The GitHub repository denvitiuk/compvision contains a labelled image folder "images" with 6 categories: Ehrmann High Protein Joghurt Kirsche, Ja Kafee Sahnee, Jack Daniels with Cola, Kinder Pingui, Milch Schnitte common, Miree. Examples follow, each with its label.

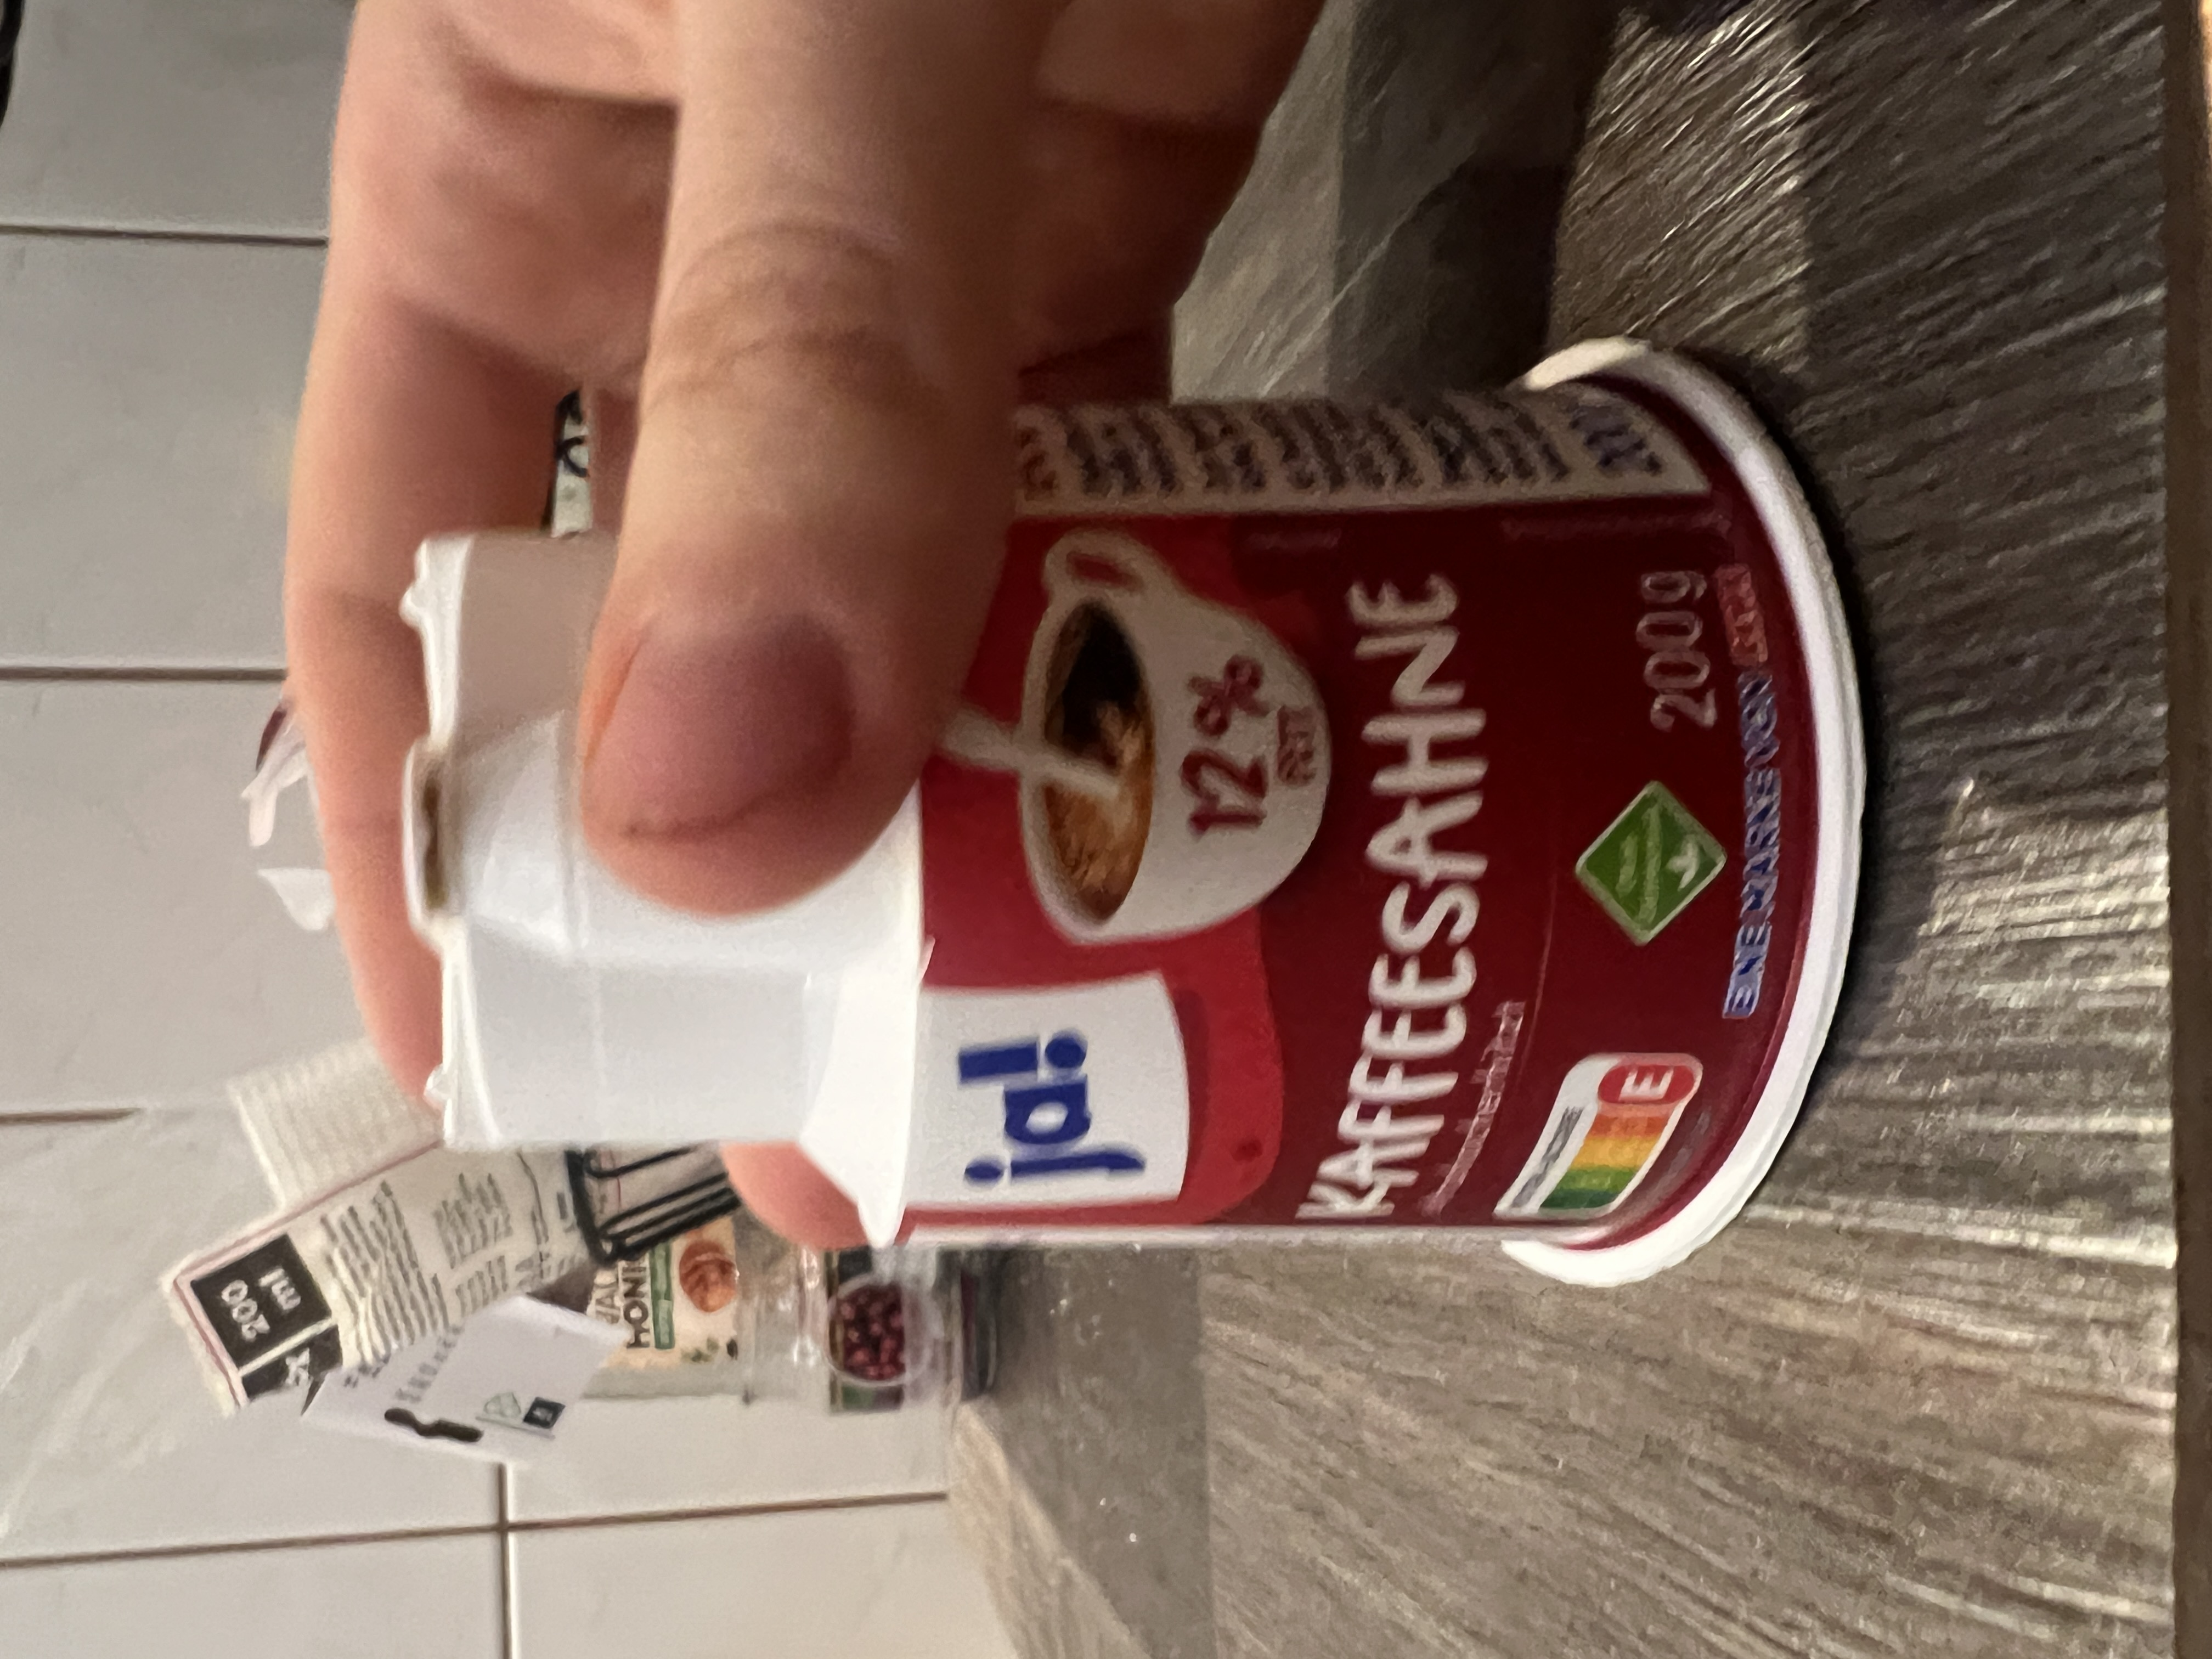
Label: Ja Kafee Sahnee

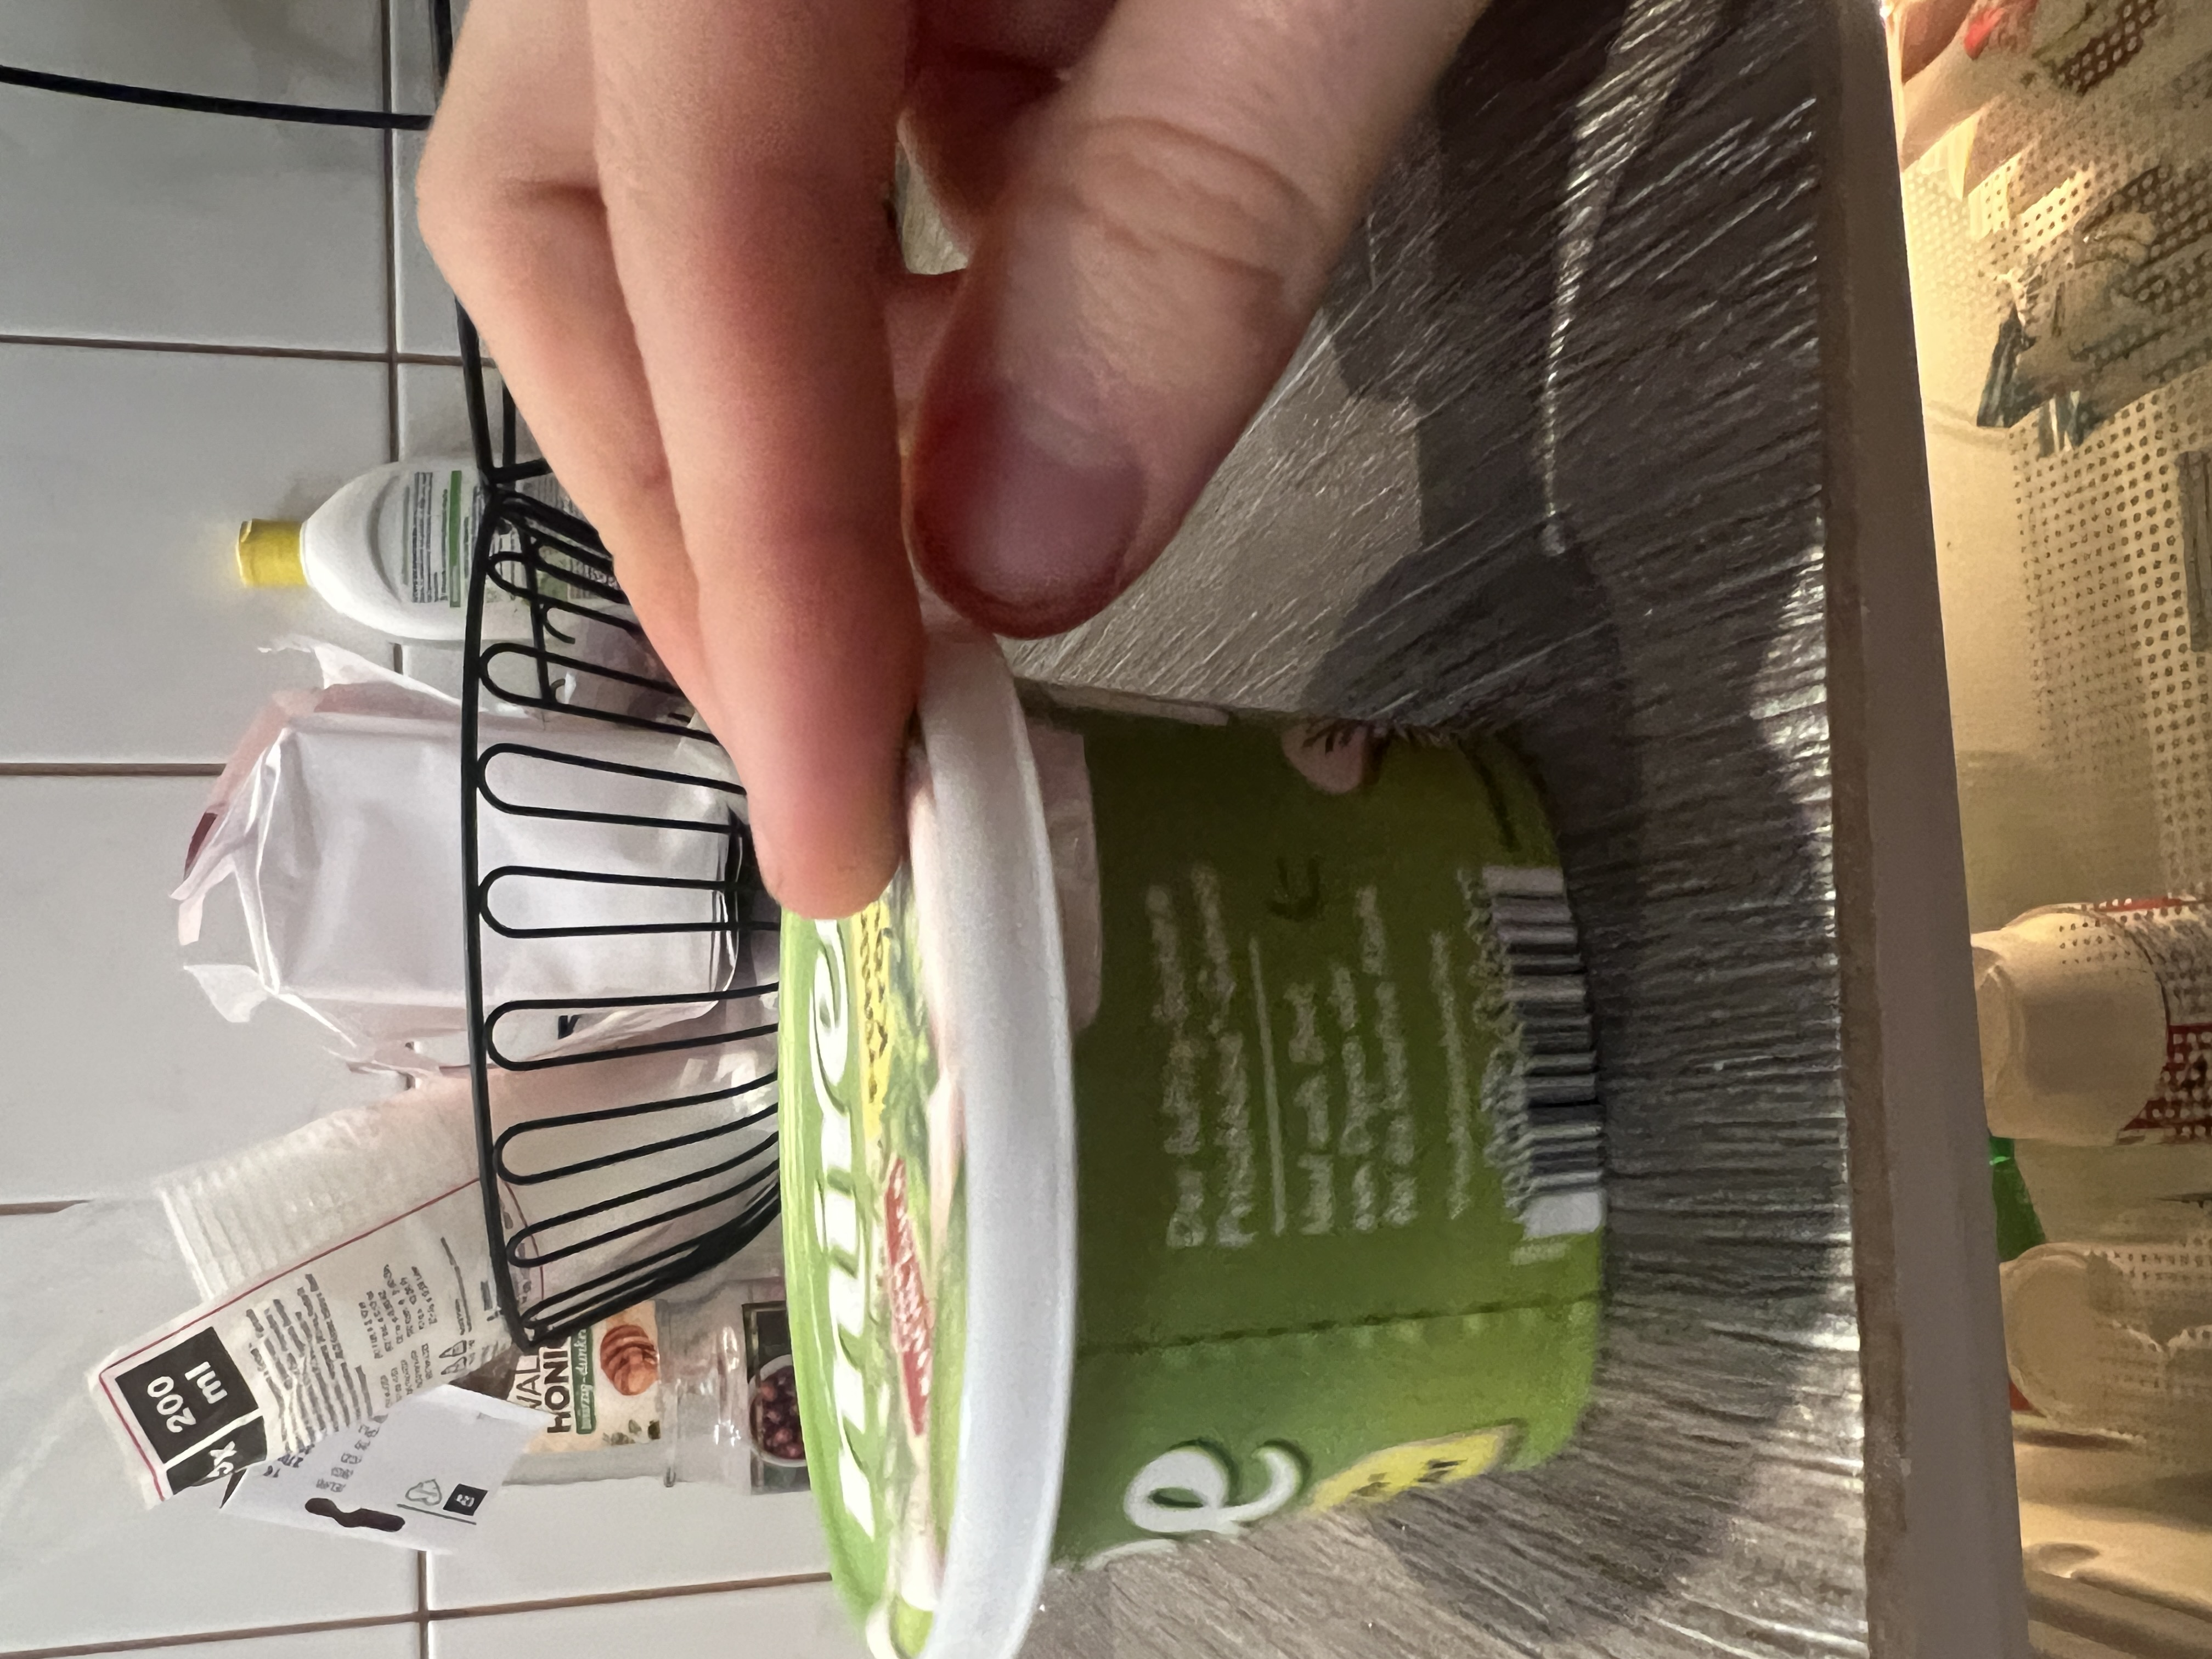
Label: Miree

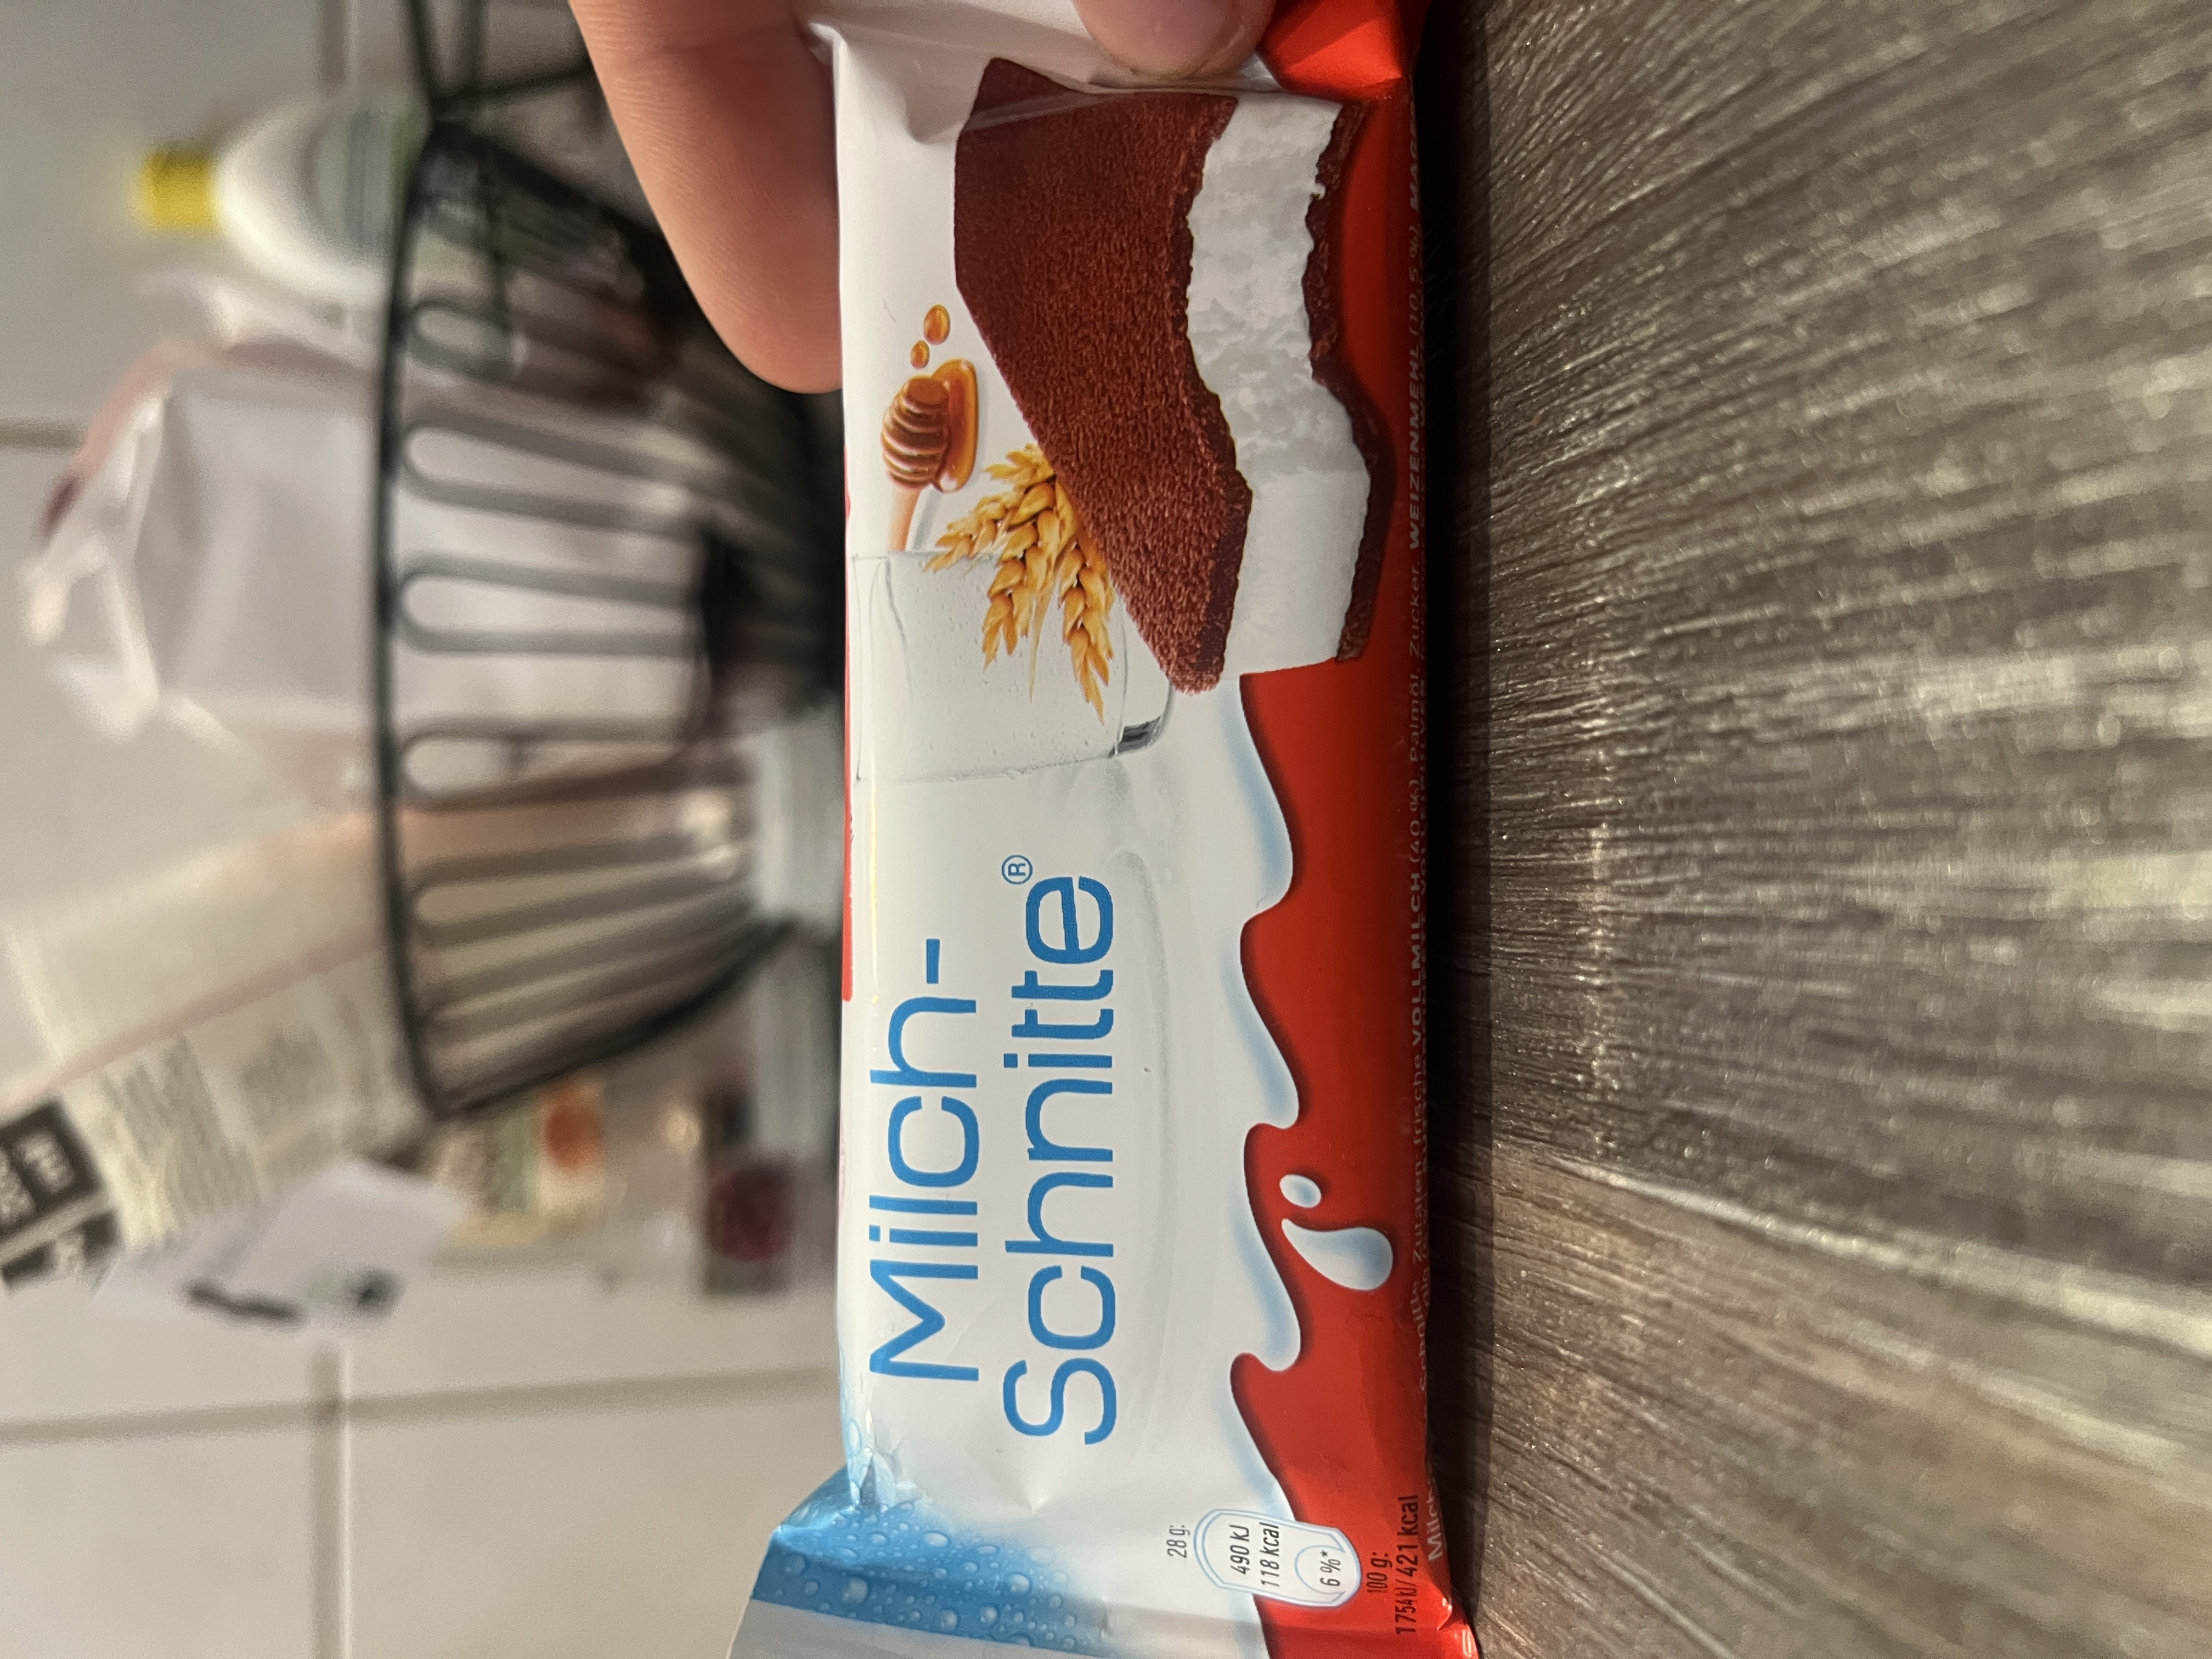
Label: Milch Schnitte common

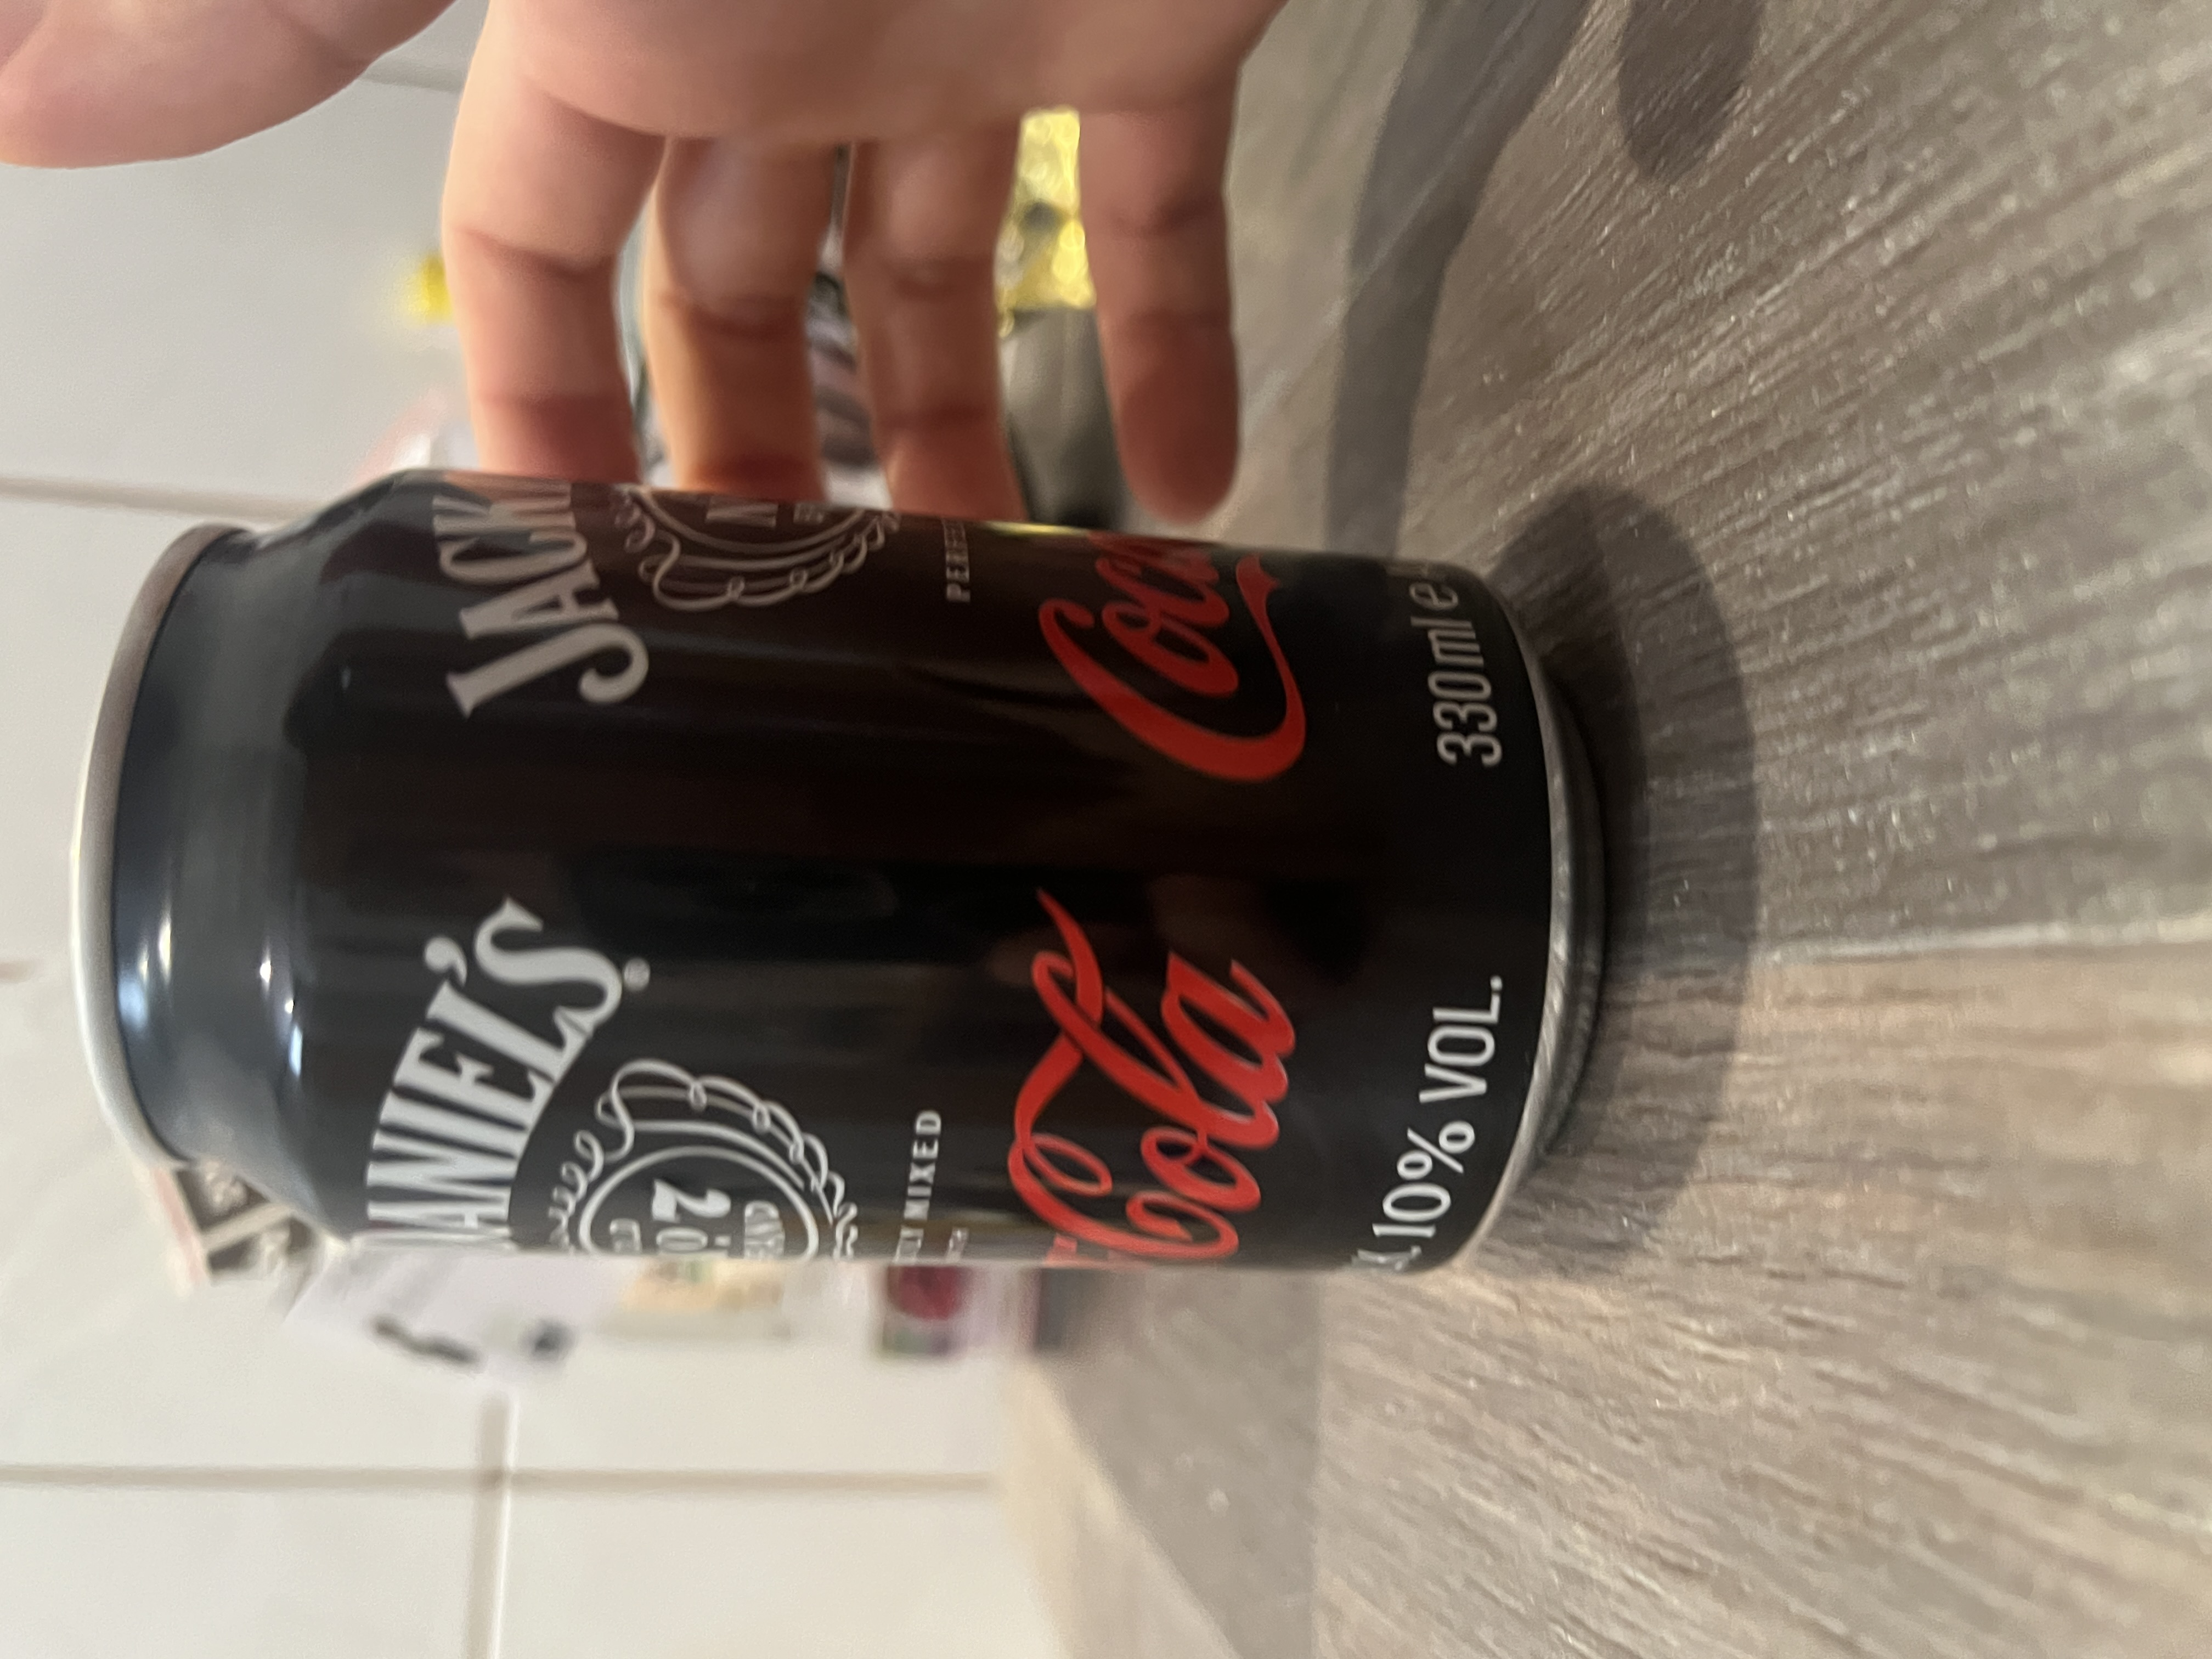
Label: Jack Daniels with Cola

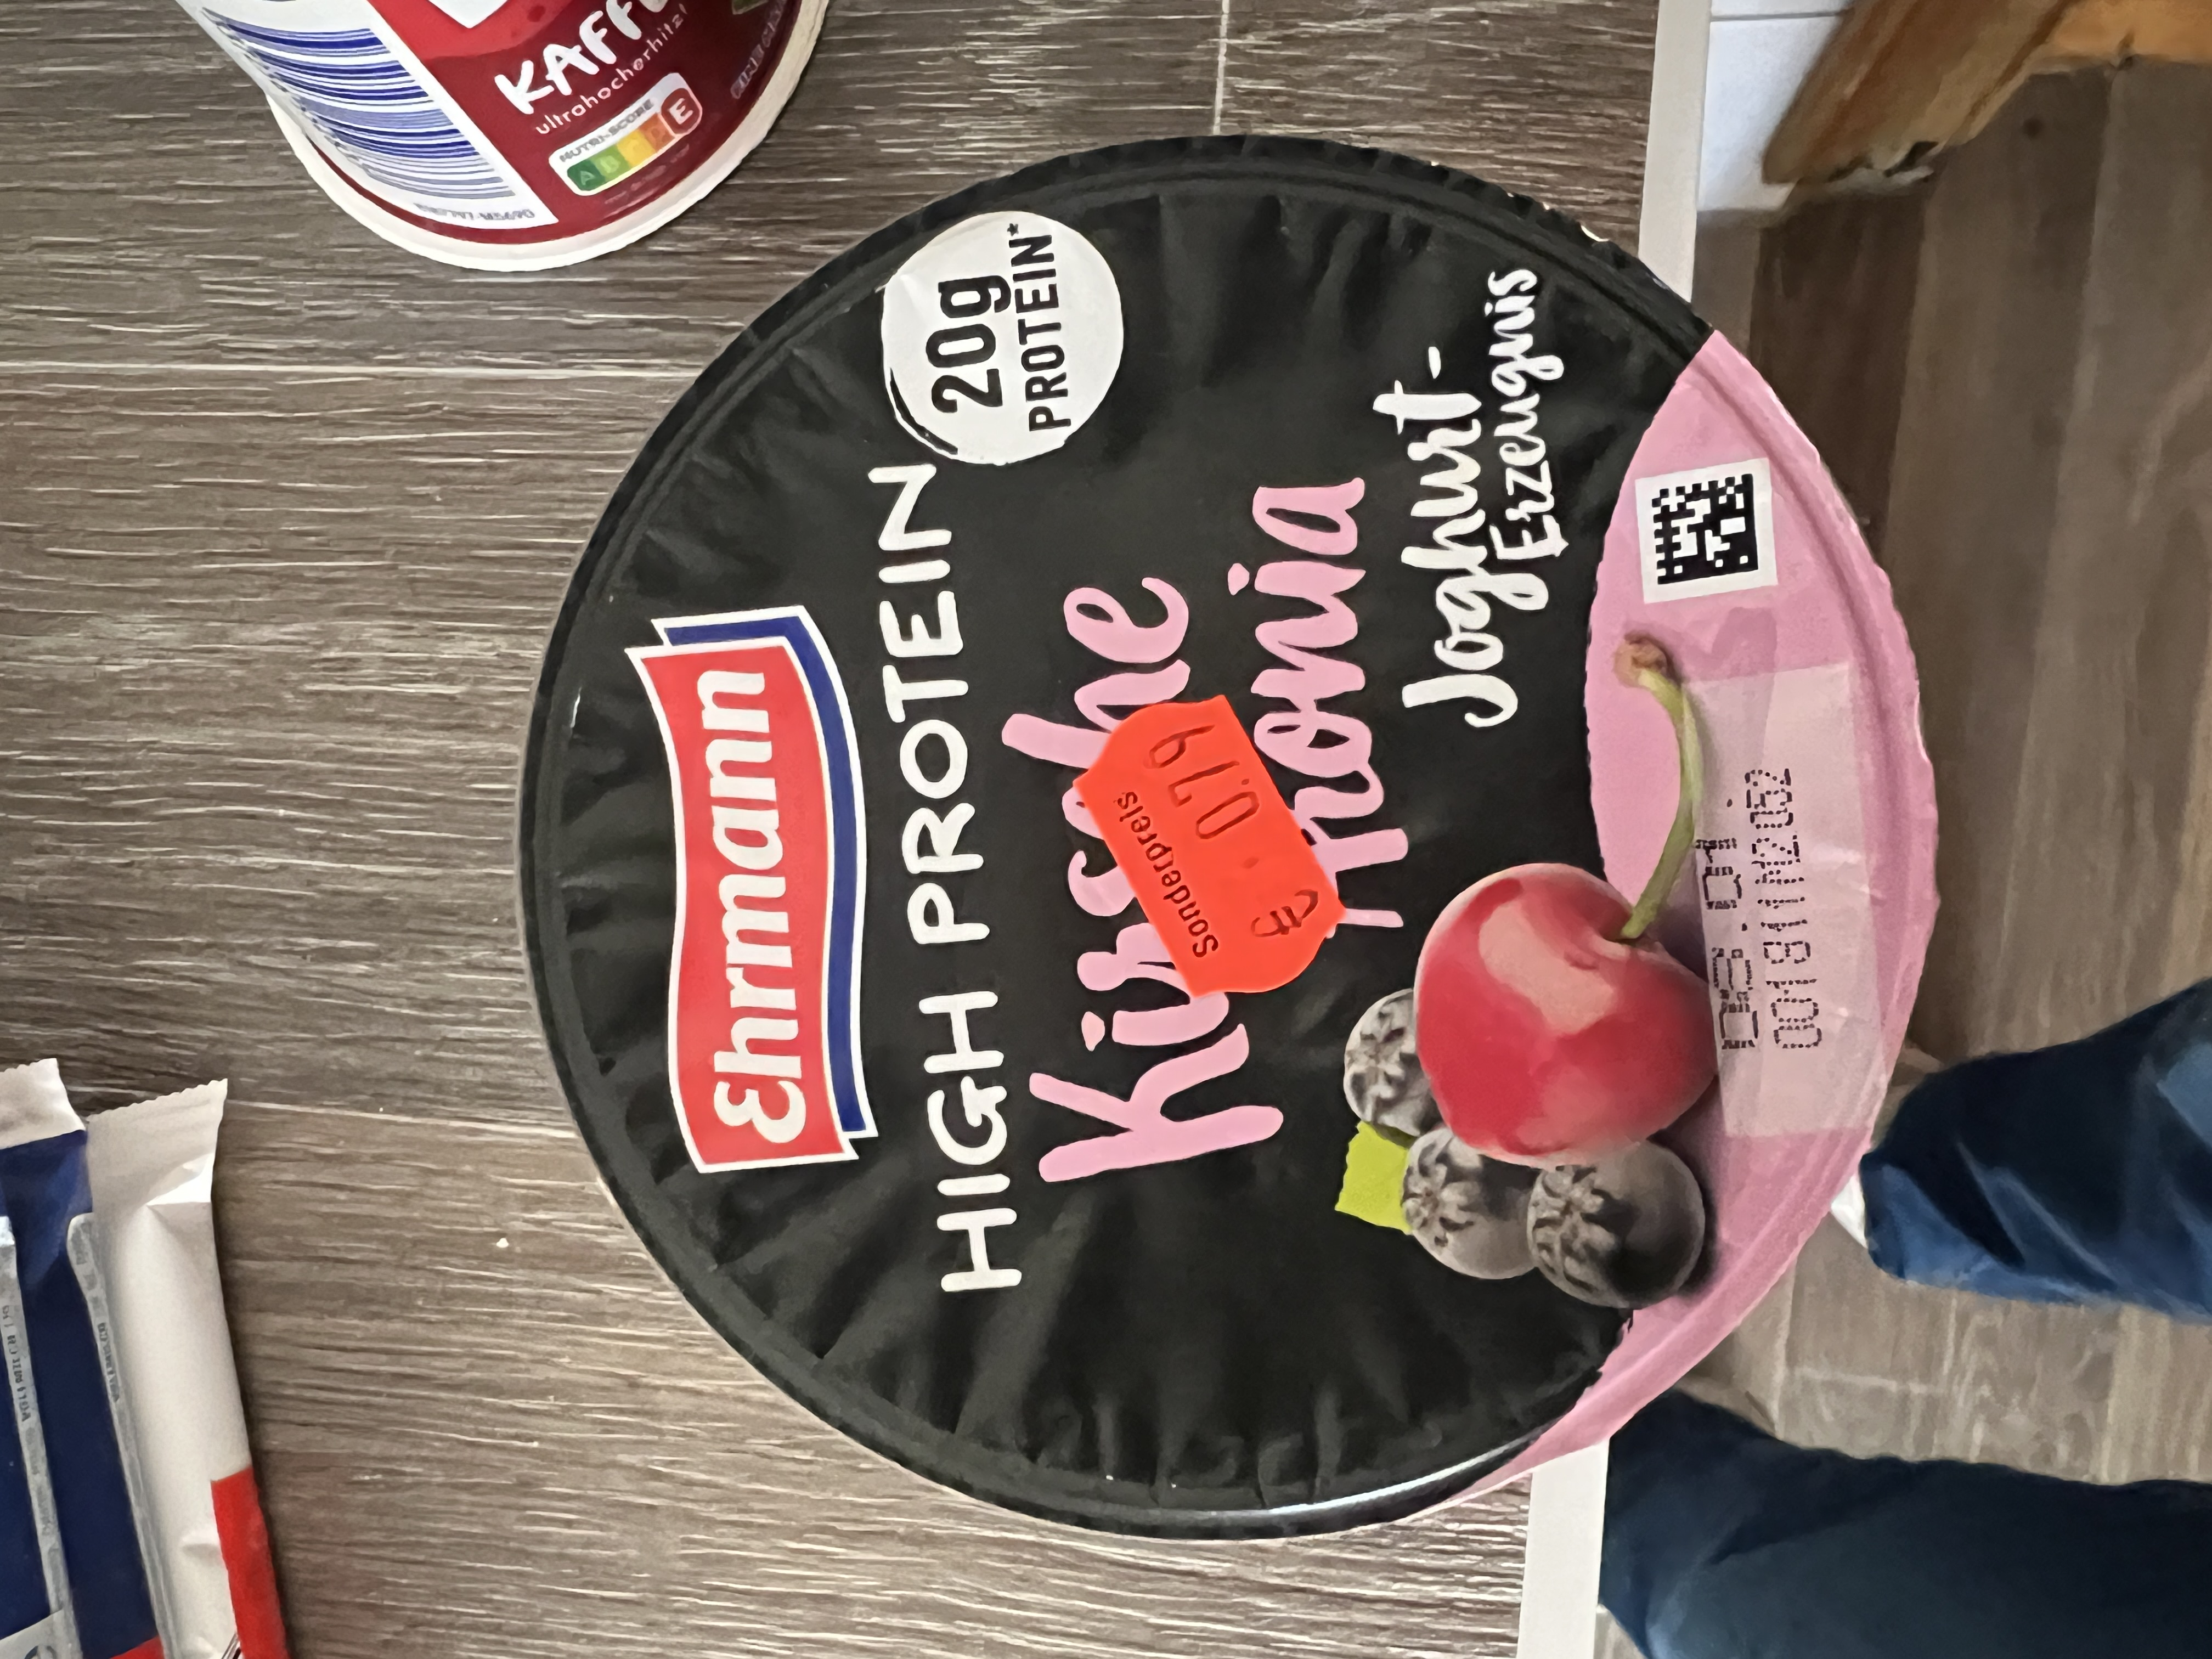
Label: Ehrmann High Protein Joghurt Kirsche

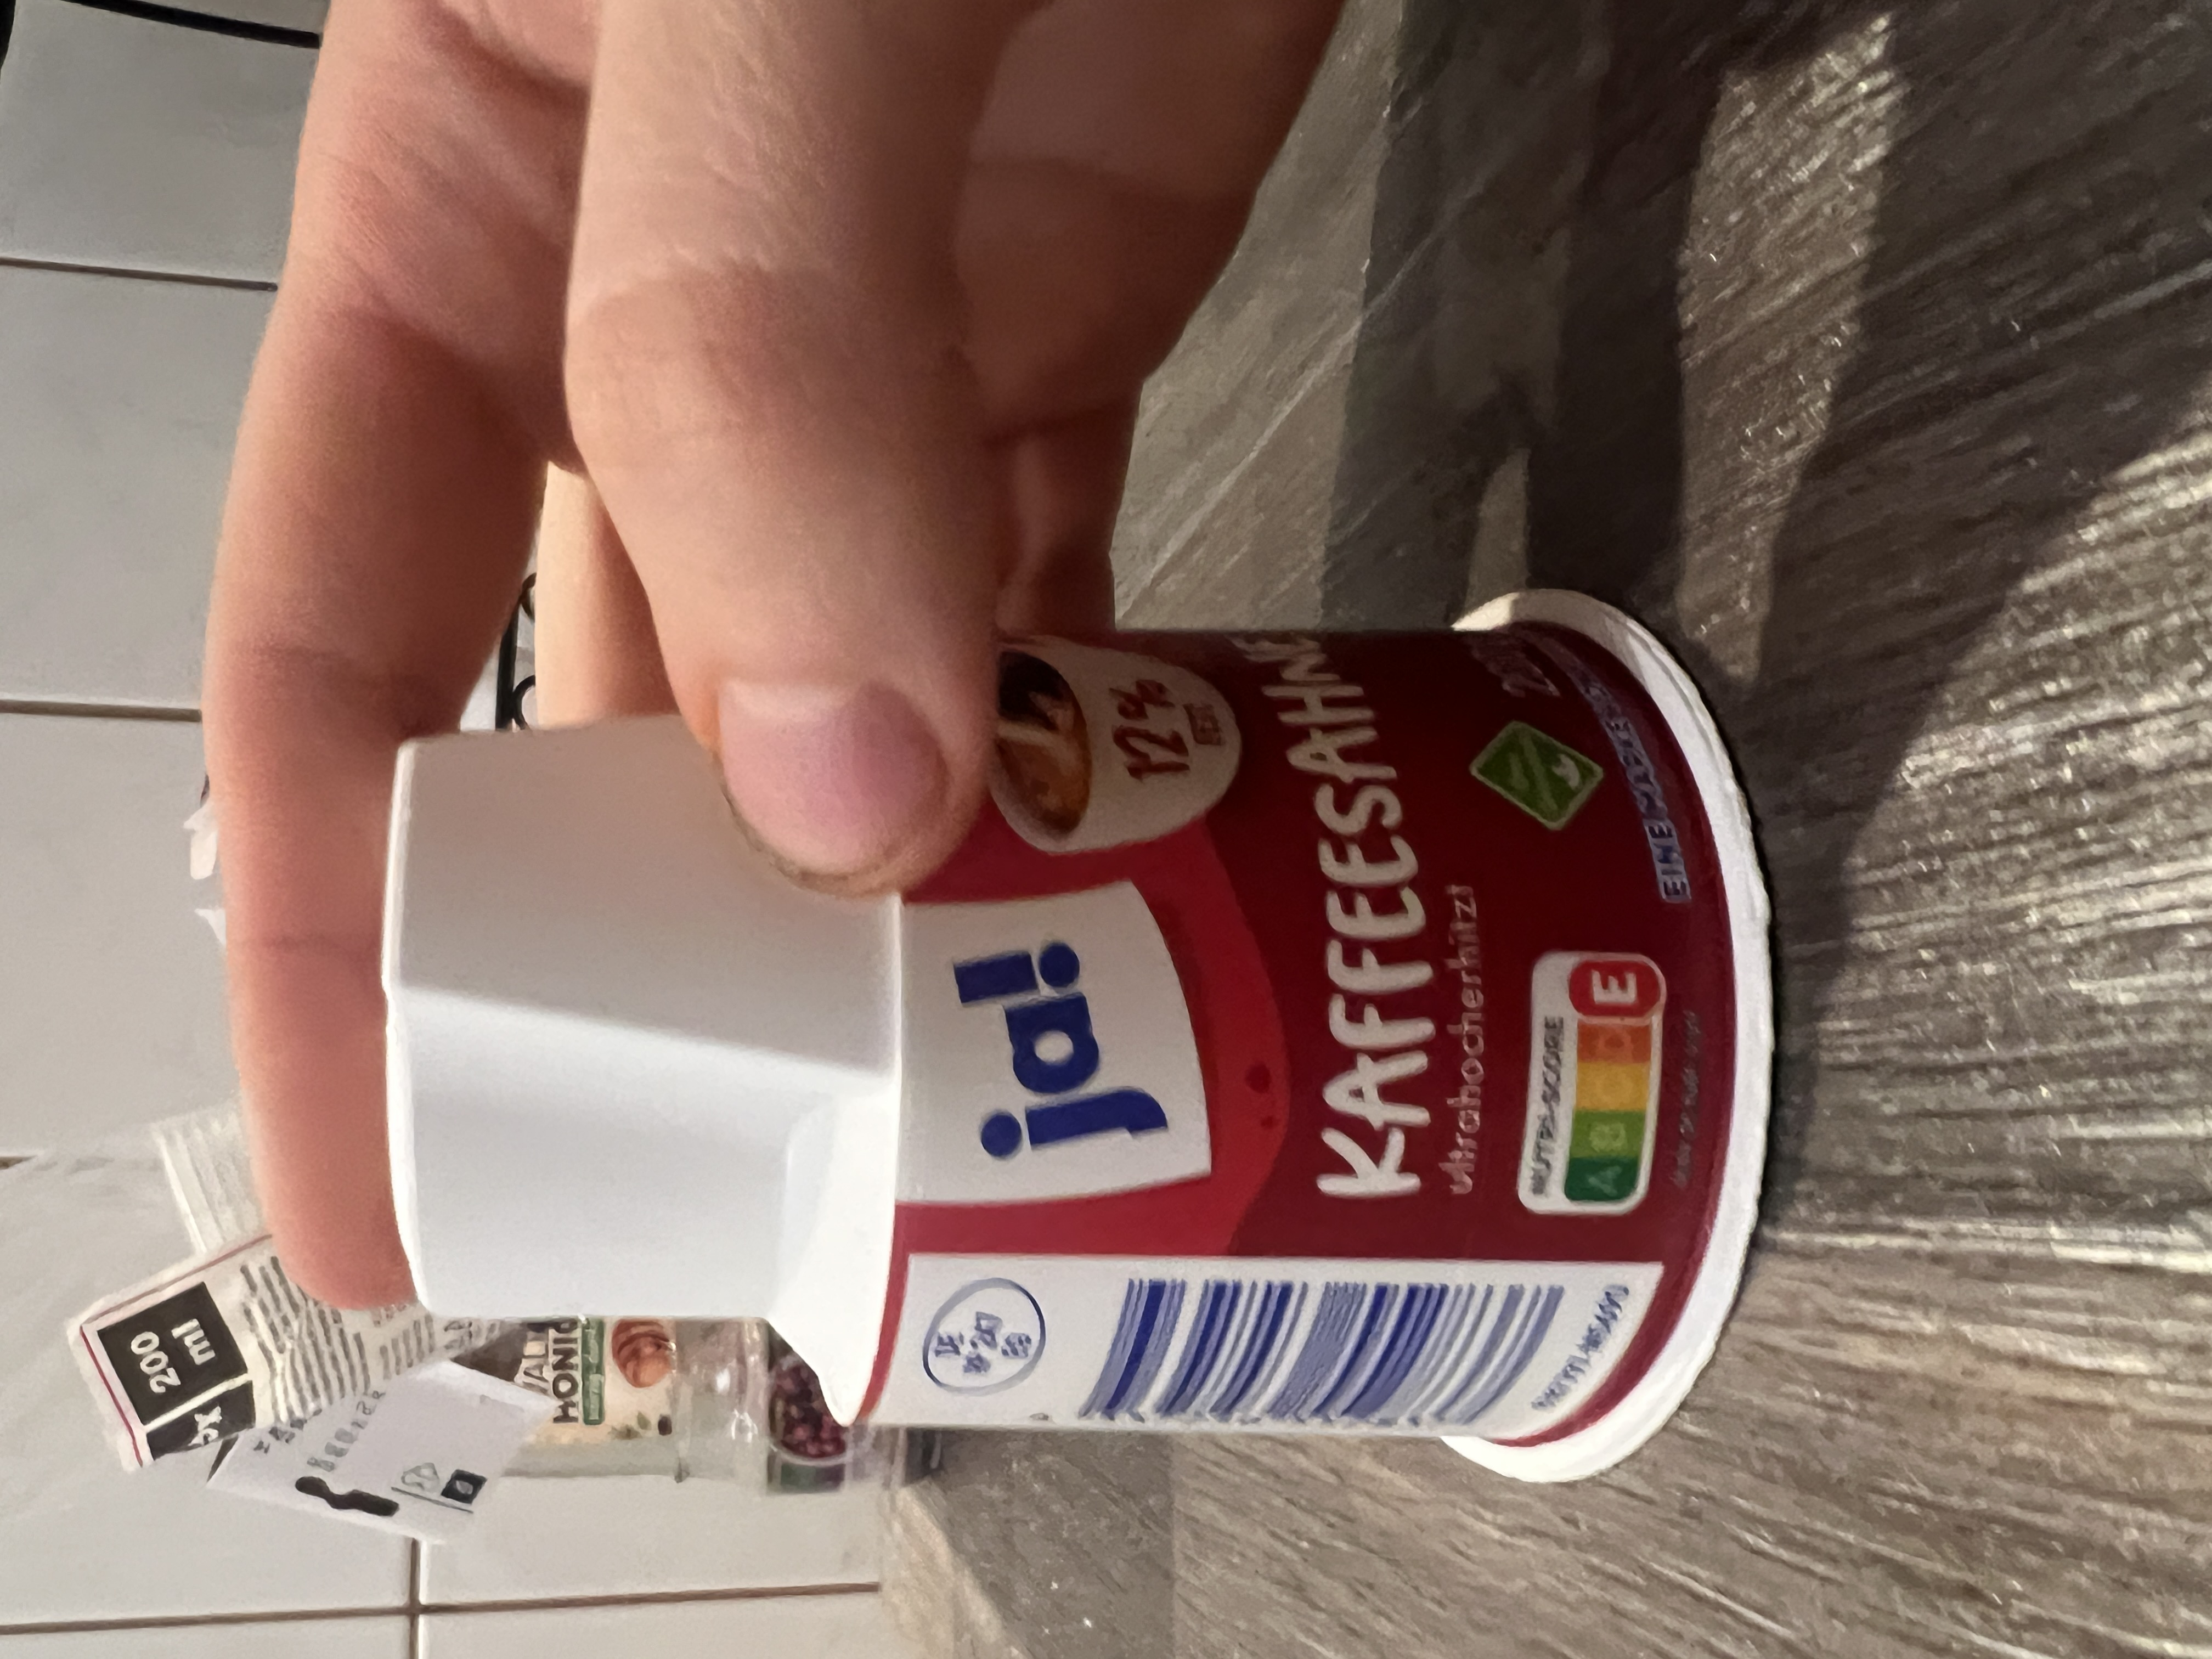
Label: Ja Kafee Sahnee
